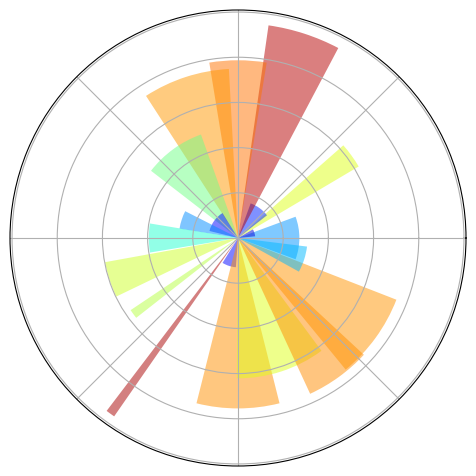

Reproduce this figure in Python.
%matplotlib inline

import numpy as np
import matplotlib.pyplot as plt

ax = plt.axes([0.025, 0.025, 0.95, 0.95], polar=True)

N = 20
theta = np.arange(0.0, 2 * np.pi, 2 * np.pi / N)
radii = 10 * np.random.rand(N)
width = np.pi / 4 * np.random.rand(N)
bars = plt.bar(theta, radii, width=width, bottom=0.0)

for r,bar in zip(radii, bars):
    bar.set_facecolor(plt.cm.jet(r/10.))
    bar.set_alpha(0.5)

ax.set_xticklabels([])
ax.set_yticklabels([])
plt.show()